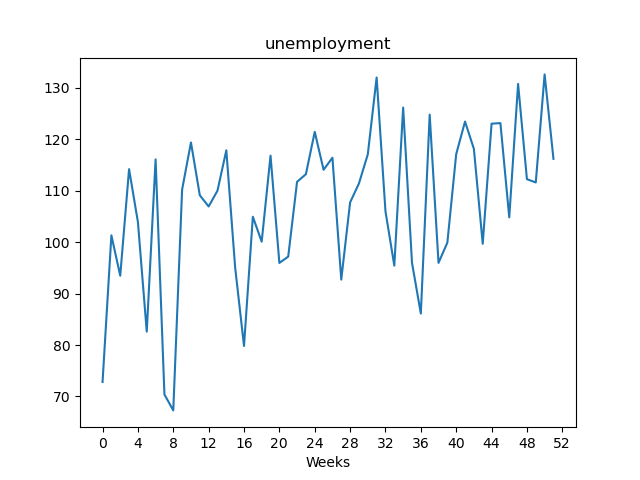

The data file committed next to this chart (first rows):
, value
Week1, 72.82
Week2, 101.3
Week3, 93.46
Week4, 114.2
Week5, 103.9
Week6, 82.6
Week7, 116
Week8, 70.39
Week9, 67.3
Week10, 110.2
Week11, 119.3
Week12, 109.1
Week13, 106.9
Week14, 110
Week15, 117.8
Week16, 95.02
Week17, 79.81
Week18, 104.9
Week19, 100.1
Week20, 116.8
Week21, 95.94
Week22, 97.17
Week23, 111.7
Week24, 113.2
Week25, 121.4
Week26, 114
Week27, 116.4
Week28, 92.7
Week29, 107.7
Week30, 111.4
Week31, 117
Week32, 132
Week33, 106
Week34, 95.42
Week35, 126.1
Week36, 95.97
Week37, 86.11
Week38, 124.8
Week39, 95.95
Week40, 99.89
Week41, 117.1
Week42, 123.4
Week43, 118.1
Week44, 99.66
Week45, 123
Week46, 123.1
Week47, 104.8
Week48, 130.7
Week49, 112.2
Week50, 111.6
Week51, 132.6
Week52, 116.2
